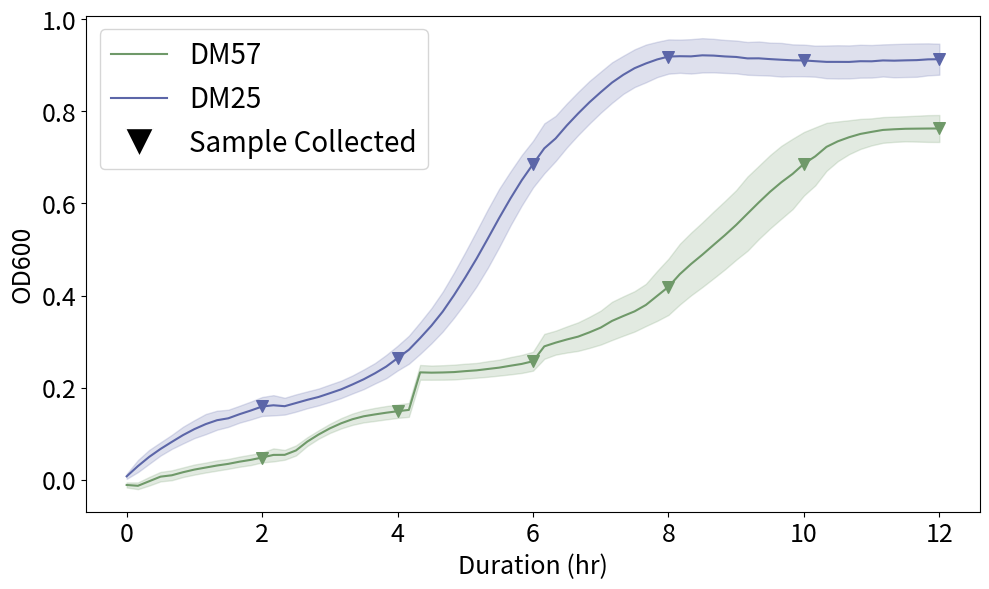

This chart was generated by the following Python code:
################ Sampled Culture OD600 ################
#   Includes hard coded OD600 measurements overtime as generated in experiment
#   Generates average and standard deviation prior to plotting

import matplotlib.pyplot as plt
import statistics
from matplotlib.lines import Line2D

raw_data={'DM57': {0: [-0.0088,-0.0146,-0.0123,-0.0023,-0.0043,-0.0141,-0.0153,-0.0128,-0.0064,-0.0086,-0.0237,-0.0181,-0.0112,-0.008,-0.0118],
0.16666667: [-0.0134,-0.0176,-0.016,-0.0128,-0.0104,-0.02,-0.0175,-0.0124,-0.001,-0.0017,-0.0293,-0.0194,-0.0075,-0.0066,-0.0133],
0.33333333: [-0.0053,-0.0135,-0.0064,-0.0017,0.0017,-0.0119,-0.0085,-0.0006,0.0139,0.0078,-0.0239,-0.0084,0.0018,0.0048,0.0003],
0.5: [0.0162,-0.0046,-0.0012,0.0108,0.0098,0.0016,0.0038,0.0066,0.0275,0.0126,-0.0164,0.0023,0.0097,0.0173,0.0028],
0.66666667: [0.0105,0.0041,0.0018,0.008,0.0163,-0.0014,0.0065,0.0132,0.0304,0.0186,-0.0156,0.0047,0.0166,0.0206,0.0094],
0.83333333: [0.0222,0.0078,0.013,0.014,0.0256,0.0061,0.0114,0.0197,0.0358,0.0231,-0.0086,0.0106,0.0195,0.0256,0.0176],
1: [0.0292,0.0129,0.0132,0.0225,0.0323,0.0124,0.0176,0.0274,0.0423,0.0299,-0.0033,0.0162,0.024,0.0309,0.0217],
1.16666667: [0.0301,0.0167,0.0211,0.0314,0.0363,0.0187,0.0225,0.0286,0.0459,0.033,-0.0003,0.0191,0.0295,0.036,0.0268],
1.33333333: [0.0427,0.024,0.0249,0.0331,0.0385,0.0218,0.0229,0.0327,0.0514,0.0356,0.0046,0.0246,0.0317,0.0424,0.0304],
1.5: [0.0403,0.0265,0.0297,0.0351,0.0466,0.0245,0.0283,0.0362,0.0553,0.0375,0.0089,0.0296,0.0369,0.043,0.0367],
1.66666667: [0.0406,0.0301,0.0369,0.0429,0.0539,0.033,0.0312,0.0441,0.0599,0.039,0.0131,0.0327,0.0401,0.0492,0.0402],
1.83333333: [0.0478,0.0339,0.0391,0.0469,0.0562,0.0359,0.036,0.0441,0.0667,0.0459,0.0164,0.0374,0.045,0.0527,0.0419],
2: [0.0513,0.0412,0.0433,0.0493,0.0581,0.0405,0.0421,0.0501,0.071,0.0507,0.0243,0.0432,0.0502,0.0611,0.0457],
2.16666667: [0.0526,0.0455,0.0466,0.0645,0.0661,0.0457,0.0448,0.0528,0.0879,0.0507,0.0266,0.0479,0.0559,0.0709,0.0484],
2.33333333: [0.063,0.0497,0.0521,0.0556,0.068,0.0481,0.0492,0.0497,0.079,0.0553,0.0319,0.0466,0.0514,0.0594,0.0505],
2.5: [0.0794,0.0609,0.0583,0.0656,0.08,0.0573,0.058,0.0557,0.0892,0.0629,0.0503,0.0542,0.0574,0.0648,0.0581],
2.66666667: [0.0972,0.0786,0.0773,0.0853,0.0963,0.077,0.076,0.0741,0.1036,0.0824,0.0731,0.0756,0.0772,0.0882,0.0781],
2.83333333: [0.1096,0.0905,0.09,0.1022,0.1091,0.0934,0.0936,0.0909,0.1168,0.0948,0.0923,0.0951,0.0974,0.1093,0.0857],
3: [0.1225,0.1018,0.099,0.1134,0.1173,0.1073,0.1067,0.103,0.1303,0.1113,0.1109,0.1167,0.1107,0.1259,0.0945],
3.16666667: [0.133,0.1101,0.108,0.1258,0.124,0.1197,0.1167,0.115,0.1414,0.1203,0.1249,0.1311,0.1237,0.1407,0.1026],
3.33333333: [0.1371,0.1165,0.1168,0.1351,0.1308,0.1284,0.1241,0.1259,0.1535,0.1285,0.1345,0.1411,0.1351,0.1527,0.1095],
3.5: [0.1406,0.1198,0.1234,0.1409,0.1365,0.136,0.1306,0.1333,0.1607,0.1344,0.1418,0.1497,0.1412,0.1622,0.1144],
3.66666667: [0.1454,0.1231,0.1268,0.1453,0.1396,0.1412,0.1356,0.1358,0.1659,0.1369,0.1463,0.155,0.1444,0.1684,0.1168],
3.83333333: [0.1491,0.1259,0.1299,0.1495,0.1421,0.1438,0.1415,0.1395,0.1699,0.1396,0.1497,0.1597,0.1489,0.1725,0.1203],
4: [0.1508,0.1286,0.1326,0.1533,0.1452,0.1474,0.1437,0.1429,0.172,0.1442,0.1549,0.1631,0.1514,0.1764,0.1237],
4.16666667: [0.1533,0.131,0.1349,0.1536,0.1488,0.1494,0.147,0.1479,0.177,0.1459,0.1554,0.1663,0.1559,0.1806,0.1262],
4.33333333: [0.2236,0.2123,0.2195,0.2394,0.2336,0.2283,0.2271,0.225,0.2456,0.2298,0.2365,0.2581,0.2375,0.2699,0.2102],
4.5: [0.2234,0.2117,0.2192,0.2391,0.2344,0.2271,0.2252,0.2257,0.2435,0.2299,0.2339,0.2569,0.2365,0.2684,0.2118],
4.66666667: [0.2218,0.2112,0.2206,0.2394,0.2354,0.2281,0.2258,0.2251,0.2444,0.2311,0.2334,0.258,0.2376,0.2691,0.2121],
4.83333333: [0.2219,0.2117,0.2215,0.2419,0.238,0.2278,0.2256,0.2264,0.2458,0.2316,0.2335,0.2588,0.2381,0.2705,0.2124],
5: [0.2221,0.2125,0.2244,0.2448,0.2413,0.2292,0.2271,0.2289,0.2489,0.2348,0.2339,0.2601,0.2395,0.2726,0.2162],
5.16666667: [0.2224,0.214,0.2273,0.2488,0.2435,0.2307,0.229,0.2307,0.2518,0.236,0.235,0.2595,0.2395,0.2744,0.2196],
5.33333333: [0.2238,0.2156,0.2317,0.2536,0.2491,0.2332,0.2308,0.233,0.2562,0.239,0.2356,0.2628,0.2414,0.279,0.2218],
5.5: [0.2259,0.2168,0.2362,0.2588,0.2545,0.2351,0.2333,0.2354,0.259,0.242,0.2372,0.2633,0.2446,0.2826,0.2254],
5.66666667: [0.2263,0.2185,0.2414,0.2669,0.2613,0.2377,0.2365,0.2402,0.2647,0.2468,0.2381,0.2681,0.2483,0.2879,0.2296],
5.83333333: [0.2288,0.221,0.2481,0.2748,0.2689,0.2393,0.2395,0.2435,0.268,0.2509,0.2395,0.2686,0.2505,0.2938,0.236],
6: [0.2315,0.2243,0.2561,0.2831,0.2785,0.2451,0.2451,0.25,0.2771,0.2555,0.2422,0.2719,0.2566,0.2984,0.2441],
6.16666667: [0.2566,0.2507,0.3,0.3201,0.3262,0.2638,0.2732,0.2884,0.3284,0.2822,0.2618,0.2918,0.295,0.331,0.2741],
6.33333333: [0.2637,0.2596,0.3059,0.3288,0.3331,0.2743,0.285,0.2948,0.3342,0.2893,0.2732,0.3019,0.3001,0.3377,0.2821],
6.5: [0.2674,0.2633,0.3157,0.3412,0.3456,0.2802,0.291,0.3024,0.3428,0.296,0.2761,0.3011,0.3074,0.3466,0.2909],
6.66666667: [0.2696,0.2681,0.3238,0.3487,0.3589,0.2852,0.2978,0.3061,0.3529,0.2986,0.2788,0.3052,0.3081,0.3569,0.3025],
6.83333333: [0.2739,0.2735,0.3344,0.3626,0.3721,0.2929,0.307,0.3145,0.3653,0.3096,0.2827,0.3115,0.3176,0.3691,0.3137],
7: [0.2796,0.2813,0.3476,0.3765,0.3902,0.3012,0.3157,0.3214,0.3774,0.3218,0.2869,0.3198,0.3267,0.3817,0.3275],
7.16666667: [0.287,0.2886,0.3664,0.4044,0.4093,0.3107,0.3266,0.3346,0.3939,0.3418,0.2934,0.3316,0.3436,0.396,0.3448],
7.33333333: [0.295,0.2973,0.3779,0.4079,0.4152,0.3213,0.3359,0.3472,0.413,0.3553,0.3011,0.336,0.3504,0.4136,0.3651],
7.5: [0.3041,0.3061,0.389,0.4267,0.4256,0.3323,0.3436,0.3551,0.4277,0.3709,0.3088,0.3427,0.3579,0.4105,0.3832],
7.66666667: [0.3131,0.3173,0.4024,0.4471,0.4473,0.3466,0.3615,0.3692,0.4328,0.3911,0.3169,0.3527,0.3709,0.4215,0.4019],
7.83333333: [0.3253,0.3289,0.4277,0.4873,0.4907,0.3622,0.3756,0.3835,0.4519,0.4063,0.3271,0.368,0.387,0.4442,0.4227],
8: [0.337,0.3456,0.4571,0.5282,0.5178,0.3779,0.3874,0.4015,0.4683,0.4234,0.3401,0.3803,0.4011,0.4711,0.4463],
8.16666667: [0.3567,0.3637,0.4905,0.5445,0.5428,0.3944,0.4108,0.4391,0.5158,0.4508,0.3552,0.4003,0.4364,0.5157,0.4767],
8.33333333: [0.3717,0.3785,0.5122,0.5634,0.561,0.4125,0.4351,0.4656,0.5426,0.4815,0.371,0.4238,0.4628,0.5414,0.503],
8.5: [0.3891,0.3963,0.5266,0.5932,0.5868,0.4341,0.4575,0.4796,0.5614,0.5062,0.3835,0.445,0.4896,0.5604,0.52],
8.66666667: [0.4075,0.4139,0.5469,0.6193,0.6137,0.4554,0.4859,0.4955,0.5855,0.5242,0.4012,0.4665,0.5078,0.5848,0.541],
8.83333333: [0.4264,0.4382,0.5653,0.6448,0.6381,0.4831,0.5027,0.5173,0.6101,0.544,0.4194,0.4834,0.518,0.6111,0.5635],
9: [0.447,0.4596,0.5983,0.6654,0.666,0.5066,0.5118,0.5508,0.6367,0.563,0.4399,0.5021,0.5431,0.6249,0.5853],
9.16666667: [0.4699,0.4828,0.6299,0.7003,0.6968,0.526,0.5247,0.5743,0.6613,0.5836,0.4598,0.5212,0.5637,0.6661,0.6067],
9.33333333: [0.4968,0.5044,0.6529,0.7233,0.7152,0.5472,0.5631,0.599,0.691,0.6072,0.4859,0.5438,0.5852,0.6885,0.6278],
9.5: [0.5243,0.5229,0.6781,0.7412,0.7321,0.5758,0.5864,0.6202,0.711,0.6297,0.5021,0.5617,0.6226,0.7226,0.6487],
9.66666667: [0.5404,0.5358,0.6973,0.758,0.7464,0.6024,0.609,0.6456,0.7332,0.6503,0.5239,0.5877,0.6488,0.7436,0.667],
9.83333333: [0.565,0.5527,0.712,0.7668,0.7556,0.6312,0.6408,0.6617,0.7513,0.6689,0.5344,0.6125,0.6667,0.7605,0.6825],
10: [0.5855,0.5952,0.7229,0.7771,0.7672,0.6612,0.6621,0.6889,0.7655,0.686,0.5622,0.6497,0.6981,0.7737,0.6966],
10.1666667: [0.6093,0.6199,0.7303,0.7849,0.7756,0.687,0.685,0.7067,0.7761,0.7017,0.5884,0.6607,0.717,0.7817,0.7079],
10.3333333: [0.6503,0.6519,0.7369,0.7945,0.7789,0.7096,0.7057,0.7215,0.7879,0.7135,0.631,0.712,0.7325,0.7992,0.7169],
10.5: [0.6807,0.6771,0.7446,0.7982,0.7821,0.7258,0.7184,0.7284,0.7905,0.7215,0.661,0.7277,0.7444,0.7988,0.7237],
10.6666667: [0.7087,0.6961,0.7446,0.7966,0.7828,0.7448,0.7242,0.733,0.7945,0.7286,0.6821,0.7381,0.7492,0.8055,0.7274],
10.8333333: [0.7321,0.7108,0.7444,0.7989,0.7805,0.7557,0.7318,0.7348,0.7975,0.7315,0.7023,0.7458,0.7566,0.8114,0.7295],
11: [0.751,0.7218,0.7432,0.7966,0.78,0.7652,0.733,0.736,0.7971,0.7357,0.7165,0.7514,0.7609,0.8119,0.7309],
11.1666667: [0.767,0.7307,0.7426,0.7999,0.7783,0.7714,0.7376,0.7402,0.7965,0.7368,0.7273,0.758,0.764,0.814,0.7296],
11.3333333: [0.7795,0.7315,0.7412,0.799,0.7768,0.7758,0.7368,0.7385,0.795,0.7389,0.7356,0.7598,0.7646,0.8126,0.7302],
11.5: [0.787,0.7367,0.7408,0.7965,0.7753,0.7787,0.7338,0.7364,0.7972,0.7379,0.7421,0.7635,0.7644,0.8112,0.7303],
11.6666667: [0.7995,0.7401,0.7401,0.7956,0.7759,0.7838,0.7336,0.7345,0.7934,0.7361,0.7472,0.7615,0.7603,0.8086,0.7261],
11.8333333: [0.8064,0.7392,0.7382,0.7988,0.7736,0.7835,0.7318,0.734,0.7904,0.7366,0.7507,0.7616,0.7604,0.8093,0.7255],
12: [0.8125,0.7389,0.7479,0.7977,0.7728,0.7832,0.731,0.733,0.7906,0.7322,0.7525,0.7588,0.7573,0.8069,0.726]},
      "DM25": {0: [0.0127,0.0165,0.0072,0.0087,-0.006,0.0118,0.0074,0.0111,0.0091,0.0007,0.0045,0.0043,0.0117,0.0055,0.004],
0.16666667: [0.0469,0.0613,0.0344,0.0285,0.005,0.0318,0.0338,0.0345,0.022,0.0161,0.0298,0.0274,0.03,0.0239,0.0175],
0.33333333: [0.0686,0.0843,0.0582,0.0565,0.0263,0.0535,0.0535,0.0525,0.0481,0.0287,0.0512,0.0483,0.0455,0.0352,0.0333],
0.5: [0.0912,0.0857,0.0764,0.0782,0.0493,0.0727,0.0717,0.067,0.0723,0.0405,0.0672,0.0676,0.0622,0.0516,0.0478],
0.66666667: [0.1116,0.0864,0.0935,0.099,0.0649,0.088,0.0822,0.0853,0.0978,0.0576,0.0823,0.0806,0.0759,0.0634,0.0626],
0.83333333: [0.1259,0.0897,0.1181,0.1201,0.0816,0.1006,0.0976,0.0956,0.1224,0.0695,0.0995,0.0961,0.0884,0.0725,0.0765],
1: [0.1362,0.0958,0.1292,0.1374,0.093,0.114,0.1087,0.1072,0.1476,0.0828,0.1095,0.1033,0.1003,0.0929,0.0895],
1.16666667: [0.1462,0.1043,0.138,0.1557,0.1023,0.1269,0.1182,0.1219,0.1645,0.0921,0.1154,0.1151,0.1139,0.0946,0.101],
1.33333333: [0.1553,0.1128,0.1462,0.159,0.1084,0.1355,0.1281,0.1311,0.1693,0.1026,0.1243,0.1265,0.1245,0.1064,0.1068],
1.5: [0.1621,0.1197,0.1563,0.1708,0.121,0.1439,0.136,0.1407,0.1105,0.1146,0.1291,0.1316,0.1339,0.1131,0.1164],
1.66666667: [0.1673,0.1288,0.1653,0.181,0.1274,0.155,0.1463,0.1475,0.1136,0.1243,0.1341,0.1373,0.1416,0.1344,0.1295],
1.83333333: [0.1703,0.134,0.1707,0.1969,0.1353,0.1638,0.1542,0.1583,0.1234,0.1334,0.144,0.1485,0.1519,0.1317,0.1369],
2: [0.1758,0.1424,0.1776,0.2104,0.1405,0.1793,0.16,0.1655,0.1358,0.1426,0.1467,0.1537,0.1682,0.143,0.143],
2.16666667: [0.1742,0.1498,0.1825,0.21,0.1393,0.177,0.1668,0.1554,0.1353,0.1402,0.1488,0.1605,0.1937,0.1441,0.1464],
2.33333333: [0.1461,0.1528,0.1744,0.2152,0.1474,0.1746,0.1575,0.1637,0.1439,0.1517,0.1486,0.1498,0.1671,0.1492,0.1524],
2.5: [0.1477,0.1607,0.1827,0.2239,0.161,0.1785,0.1608,0.1689,0.1545,0.1582,0.147,0.156,0.1728,0.1598,0.1649],
2.66666667: [0.153,0.1674,0.1897,0.2272,0.1702,0.1898,0.1682,0.1753,0.1611,0.1606,0.1624,0.1604,0.182,0.1677,0.1665],
2.83333333: [0.1579,0.1756,0.2002,0.2321,0.1714,0.1909,0.1749,0.1842,0.1683,0.1687,0.1611,0.1679,0.185,0.1743,0.1818],
3: [0.1654,0.1849,0.2093,0.2427,0.1848,0.1989,0.1827,0.1909,0.1761,0.178,0.1683,0.1776,0.1923,0.1812,0.1837],
3.16666667: [0.1738,0.1931,0.2223,0.2507,0.1892,0.2051,0.1886,0.1979,0.1839,0.1872,0.1822,0.1835,0.2032,0.1904,0.191],
3.33333333: [0.1843,0.2067,0.2358,0.2598,0.2015,0.2204,0.2012,0.2069,0.1868,0.1954,0.1926,0.1948,0.2129,0.2004,0.202],
3.5: [0.1927,0.2176,0.251,0.2731,0.2175,0.23,0.2095,0.2142,0.1906,0.2099,0.2097,0.202,0.2301,0.2092,0.2137],
3.66666667: [0.2081,0.2329,0.2662,0.2891,0.2344,0.2429,0.2197,0.2251,0.2044,0.2216,0.2144,0.2155,0.2392,0.2229,0.2304],
3.83333333: [0.2246,0.249,0.292,0.3084,0.2596,0.2527,0.2297,0.234,0.2163,0.2342,0.224,0.2322,0.2495,0.2334,0.2464],
4: [0.2426,0.2699,0.3168,0.329,0.2742,0.2681,0.2448,0.2507,0.2307,0.2497,0.2455,0.2486,0.2682,0.2575,0.2634],
4.16666667: [0.263,0.294,0.3459,0.3525,0.2989,0.2816,0.2631,0.2616,0.2467,0.2653,0.2642,0.2623,0.2852,0.2706,0.2775],
4.33333333: [0.2821,0.3233,0.3765,0.3857,0.3292,0.3028,0.2803,0.2868,0.2632,0.291,0.2911,0.2894,0.3127,0.2934,0.3059],
4.5: [0.3131,0.3549,0.4098,0.4194,0.3622,0.3257,0.3019,0.3057,0.2822,0.3149,0.3182,0.3167,0.338,0.3195,0.3353],
4.66666667: [0.3449,0.3893,0.4536,0.4578,0.3977,0.3505,0.3273,0.3323,0.3044,0.3462,0.3494,0.3413,0.367,0.3557,0.3587],
4.83333333: [0.3838,0.4337,0.4978,0.5003,0.4427,0.3836,0.3585,0.3579,0.3265,0.3743,0.3834,0.3741,0.4049,0.3954,0.3949],
5: [0.4297,0.4811,0.5488,0.5456,0.4875,0.4192,0.3903,0.3898,0.3543,0.4115,0.4241,0.4095,0.4431,0.4228,0.4324],
5.16666667: [0.4737,0.5293,0.5973,0.5922,0.5379,0.4562,0.4269,0.425,0.3811,0.4475,0.4659,0.4512,0.4776,0.4638,0.4764],
5.33333333: [0.5222,0.58,0.6469,0.6358,0.5791,0.4983,0.4678,0.4614,0.4112,0.4944,0.5109,0.492,0.5222,0.5193,0.5155],
5.5: [0.5698,0.6232,0.6805,0.679,0.6349,0.5424,0.5091,0.5031,0.4507,0.5437,0.5664,0.5387,0.5589,0.5646,0.559],
5.66666667: [0.6156,0.6512,0.7102,0.7089,0.6682,0.5898,0.5531,0.5446,0.4914,0.5869,0.6174,0.587,0.6096,0.6209,0.6054],
5.83333333: [0.6425,0.6826,0.7417,0.7392,0.7003,0.6371,0.5957,0.5875,0.5326,0.6343,0.65,0.6292,0.6639,0.6691,0.6485],
6: [0.6738,0.7097,0.7708,0.7683,0.7335,0.6801,0.6335,0.6306,0.5764,0.6787,0.6836,0.6571,0.6901,0.7008,0.6937],
6.16666667: [0.7063,0.7301,0.8061,0.8268,0.7719,0.7096,0.6596,0.6673,0.6179,0.7025,0.7102,0.6871,0.7425,0.7375,0.7193],
6.33333333: [0.7293,0.7597,0.8193,0.8249,0.7872,0.7388,0.687,0.6826,0.641,0.7312,0.7375,0.7122,0.7527,0.7634,0.7492],
6.5: [0.7526,0.7809,0.8436,0.8514,0.8126,0.7714,0.7157,0.7158,0.6719,0.7655,0.7617,0.7374,0.7868,0.7963,0.7781],
6.66666667: [0.7835,0.8122,0.8588,0.8777,0.8347,0.7998,0.7412,0.7422,0.6959,0.7958,0.7889,0.7608,0.812,0.8232,0.804],
6.83333333: [0.8086,0.8327,0.885,0.8947,0.8602,0.8228,0.7667,0.7669,0.7213,0.8253,0.8122,0.7838,0.8404,0.8521,0.8226],
7: [0.8239,0.8489,0.8986,0.9131,0.884,0.847,0.7873,0.7879,0.7498,0.8534,0.8275,0.8113,0.8616,0.8784,0.8518],
7.16666667: [0.8456,0.8626,0.915,0.9296,0.9008,0.8707,0.8097,0.8087,0.7711,0.878,0.8427,0.8353,0.8912,0.9035,0.8726],
7.33333333: [0.8578,0.8768,0.9234,0.937,0.9188,0.8939,0.8301,0.8309,0.7887,0.9056,0.8704,0.8511,0.8984,0.9183,0.8901],
7.5: [0.8754,0.8887,0.9336,0.9478,0.9286,0.91,0.8403,0.8502,0.8046,0.9259,0.8793,0.8645,0.9244,0.9301,0.9025],
7.66666667: [0.8858,0.8928,0.939,0.9547,0.9376,0.9283,0.857,0.8561,0.813,0.9338,0.8939,0.8742,0.9234,0.9518,0.9183],
7.83333333: [0.8916,0.9004,0.9415,0.9573,0.9441,0.9324,0.8667,0.869,0.8337,0.9516,0.8974,0.8826,0.9354,0.9599,0.927],
8: [0.8946,0.8997,0.943,0.9594,0.9446,0.9396,0.874,0.8788,0.8441,0.9605,0.9038,0.8942,0.9464,0.9674,0.9349],
8.16666667: [0.8925,0.8963,0.9425,0.9584,0.9451,0.9403,0.8793,0.8872,0.8475,0.9536,0.9066,0.8898,0.9469,0.9709,0.9392],
8.33333333: [0.8912,0.8942,0.9395,0.9565,0.9417,0.9422,0.8764,0.8896,0.8461,0.9669,0.9045,0.8876,0.9472,0.9709,0.9365],
8.5: [0.8971,0.8958,0.9358,0.9578,0.9407,0.9515,0.8815,0.8868,0.848,0.9702,0.907,0.8917,0.9536,0.9713,0.9362],
8.66666667: [0.893,0.8951,0.9326,0.9563,0.9393,0.9512,0.8829,0.8889,0.8507,0.9711,0.9066,0.8922,0.952,0.9702,0.9338],
8.83333333: [0.8907,0.8907,0.9304,0.9545,0.9364,0.9498,0.8805,0.8922,0.8516,0.968,0.9027,0.8896,0.95,0.9667,0.9349],
9: [0.8896,0.8923,0.9296,0.9547,0.9336,0.9488,0.8795,0.8896,0.8516,0.9673,0.9027,0.8879,0.95,0.966,0.9281],
9.16666667: [0.8885,0.8894,0.9267,0.9545,0.9291,0.9439,0.8767,0.8837,0.8509,0.964,0.9004,0.8867,0.9449,0.9679,0.9175],
9.33333333: [0.886,0.8859,0.9248,0.9558,0.9286,0.9481,0.8793,0.8849,0.8499,0.9634,0.897,0.8833,0.9464,0.9688,0.9247],
9.5: [0.8882,0.8869,0.9243,0.9558,0.9298,0.9474,0.874,0.8814,0.8502,0.9612,0.8974,0.8824,0.9371,0.964,0.9213],
9.66666667: [0.8824,0.8866,0.9267,0.9568,0.93,0.9443,0.874,0.8811,0.8482,0.9577,0.8943,0.8777,0.9431,0.9628,0.915],
9.83333333: [0.8829,0.8875,0.921,0.9522,0.9211,0.946,0.8745,0.8828,0.8485,0.9551,0.8887,0.8831,0.9477,0.9516,0.9198],
10: [0.8862,0.8889,0.9217,0.9534,0.9298,0.9436,0.8695,0.8849,0.8482,0.9572,0.8907,0.8765,0.9429,0.9415,0.9224],
10.1666667: [0.8829,0.8859,0.9219,0.9532,0.9193,0.9401,0.87,0.883,0.8461,0.9579,0.895,0.88,0.9359,0.9426,0.9203],
10.3333333: [0.8789,0.8814,0.9243,0.9516,0.9239,0.9371,0.8676,0.8816,0.8463,0.9531,0.8859,0.8735,0.93,0.9578,0.9183],
10.5: [0.8778,0.8859,0.9217,0.9532,0.9234,0.9394,0.87,0.8781,0.8413,0.951,0.8876,0.8737,0.9361,0.9567,0.9152],
10.6666667: [0.8756,0.8801,0.9226,0.9534,0.9267,0.9343,0.8669,0.8793,0.847,0.9568,0.8874,0.8753,0.9319,0.9538,0.9185],
10.8333333: [0.8749,0.8903,0.9229,0.9488,0.9326,0.9385,0.8709,0.8791,0.847,0.9581,0.8817,0.8796,0.9292,0.9581,0.9213],
11: [0.8767,0.8916,0.9219,0.9522,0.9312,0.932,0.8724,0.8774,0.8468,0.9559,0.8841,0.8784,0.9322,0.9594,0.9178],
11.1666667: [0.8791,0.8884,0.9234,0.9534,0.9336,0.9317,0.8728,0.8804,0.8477,0.9557,0.8883,0.8845,0.9336,0.9585,0.927],
11.3333333: [0.8809,0.8916,0.9193,0.9599,0.9345,0.9382,0.8655,0.8765,0.8487,0.9549,0.885,0.8822,0.93,0.9569,0.9265],
11.5: [0.8849,0.8828,0.9231,0.9594,0.9352,0.9371,0.8721,0.8772,0.8485,0.9575,0.8872,0.8805,0.9287,0.9596,0.927],
11.6666667: [0.8855,0.8826,0.9238,0.9589,0.9317,0.9357,0.8611,0.8798,0.8494,0.9601,0.8954,0.8869,0.9314,0.9583,0.9278],
11.8333333: [0.8873,0.8921,0.9275,0.9597,0.9333,0.9389,0.874,0.8811,0.8499,0.9603,0.8912,0.8831,0.9339,0.9525,0.9286],
12: [0.8873,0.8949,0.9243,0.9602,0.9343,0.9366,0.8779,0.8807,0.8516,0.9592,0.8963,0.8822,0.9317,0.9527,0.9283]}}

processed_data={}
for media, data in raw_data.items():
    time_df={}
    for time, replicates in data.items():
        average= sum(replicates)/len(replicates)
        st_dev = statistics.stdev(replicates)
        time_df[time]=average, st_dev
    processed_data[media]=time_df


sample_times = [2, 4, 6, 8, 10, 12]
colors = {'DM57': '#6f9969', 'DM25': '#5c66a8'}
plt.figure(figsize=(10,6))

legend_handles = []

for media, points in processed_data.items():
    if not isinstance(points, dict):
        print(f"Warning: {media} points is not a dictionary, skipping")
        continue

    times = sorted(points.keys())
    means = []
    sds = []

    for t in times:
        val = points[t]
        if isinstance(val, (list, tuple)) and len(val) == 2:
            mean, sd = val
        else:
            raise ValueError(f"Unexpected format at {media} time {t}: {val}")
        means.append(mean)
        sds.append(abs(sd))

    means = [float(m) for m in means]
    sds = [float(s) for s in sds]

    # Plot the mean line
    line, = plt.plot(times, means, color=colors.get(media, 'black'), label=media)
    legend_handles.append(line)

    # Fill the standard deviation area
    lower = [m - s for m, s in zip(means, sds)]
    upper = [m + s for m, s in zip(means, sds)]
    plt.fill_between(times, lower, upper, color=colors.get(media, 'black'), alpha=0.2)

    # Add downward arrow markers at sample times
    sample_vals = [points[t][0] for t in sample_times]
    plt.scatter(sample_times, sample_vals, color=colors.get(media, 'black'),
                s=70, marker='v', zorder=5)

# Create a custom legend entry for the sample arrow
arrow_legend = Line2D([0], [0], marker='v', color='w', label='Sample Collected',
                      markerfacecolor='black', markersize=20)
legend_handles.append(arrow_legend)

plt.xlabel('Duration (hr)', fontsize=18)
plt.ylabel('OD600', fontsize=18)
plt.xticks(fontsize=18)  
plt.yticks(fontsize=18)  
plt.legend(handles=legend_handles, fontsize=20)
plt.tight_layout()
plt.savefig('OD600_growthExp.svg', format='svg') 
